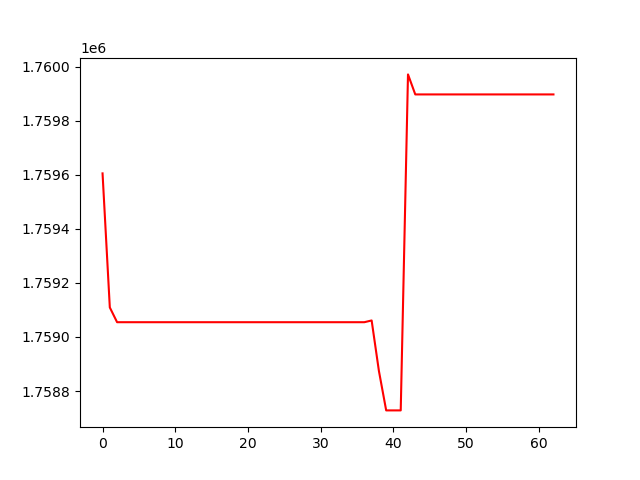

The data file committed next to this chart (first rows):
, 0
0, 1759605
1, 1759109
2, 1759055
3, 1759055
4, 1759055
5, 1759055
6, 1759055
7, 1759055
8, 1759055
9, 1759055
10, 1759055
11, 1759055
12, 1759055
13, 1759055
14, 1759055
15, 1759055
16, 1759055
17, 1759055
18, 1759055
19, 1759055
20, 1759055
21, 1759055
22, 1759055
23, 1759055
24, 1759055
25, 1759055
26, 1759055
27, 1759055
28, 1759055
29, 1759055
30, 1759055
31, 1759055
32, 1759055
33, 1759055
34, 1759055
35, 1759055
36, 1759055
37, 1759061
38, 1758874
39, 1758728
40, 1758728
41, 1758728
42, 1759971
43, 1759897
44, 1759897
45, 1759897
46, 1759897
47, 1759897
48, 1759897
49, 1759897
50, 1759897
51, 1759897
52, 1759897
53, 1759897
54, 1759897
55, 1759897
56, 1759897
57, 1759897
58, 1759897
59, 1759897
... 3 more rows
